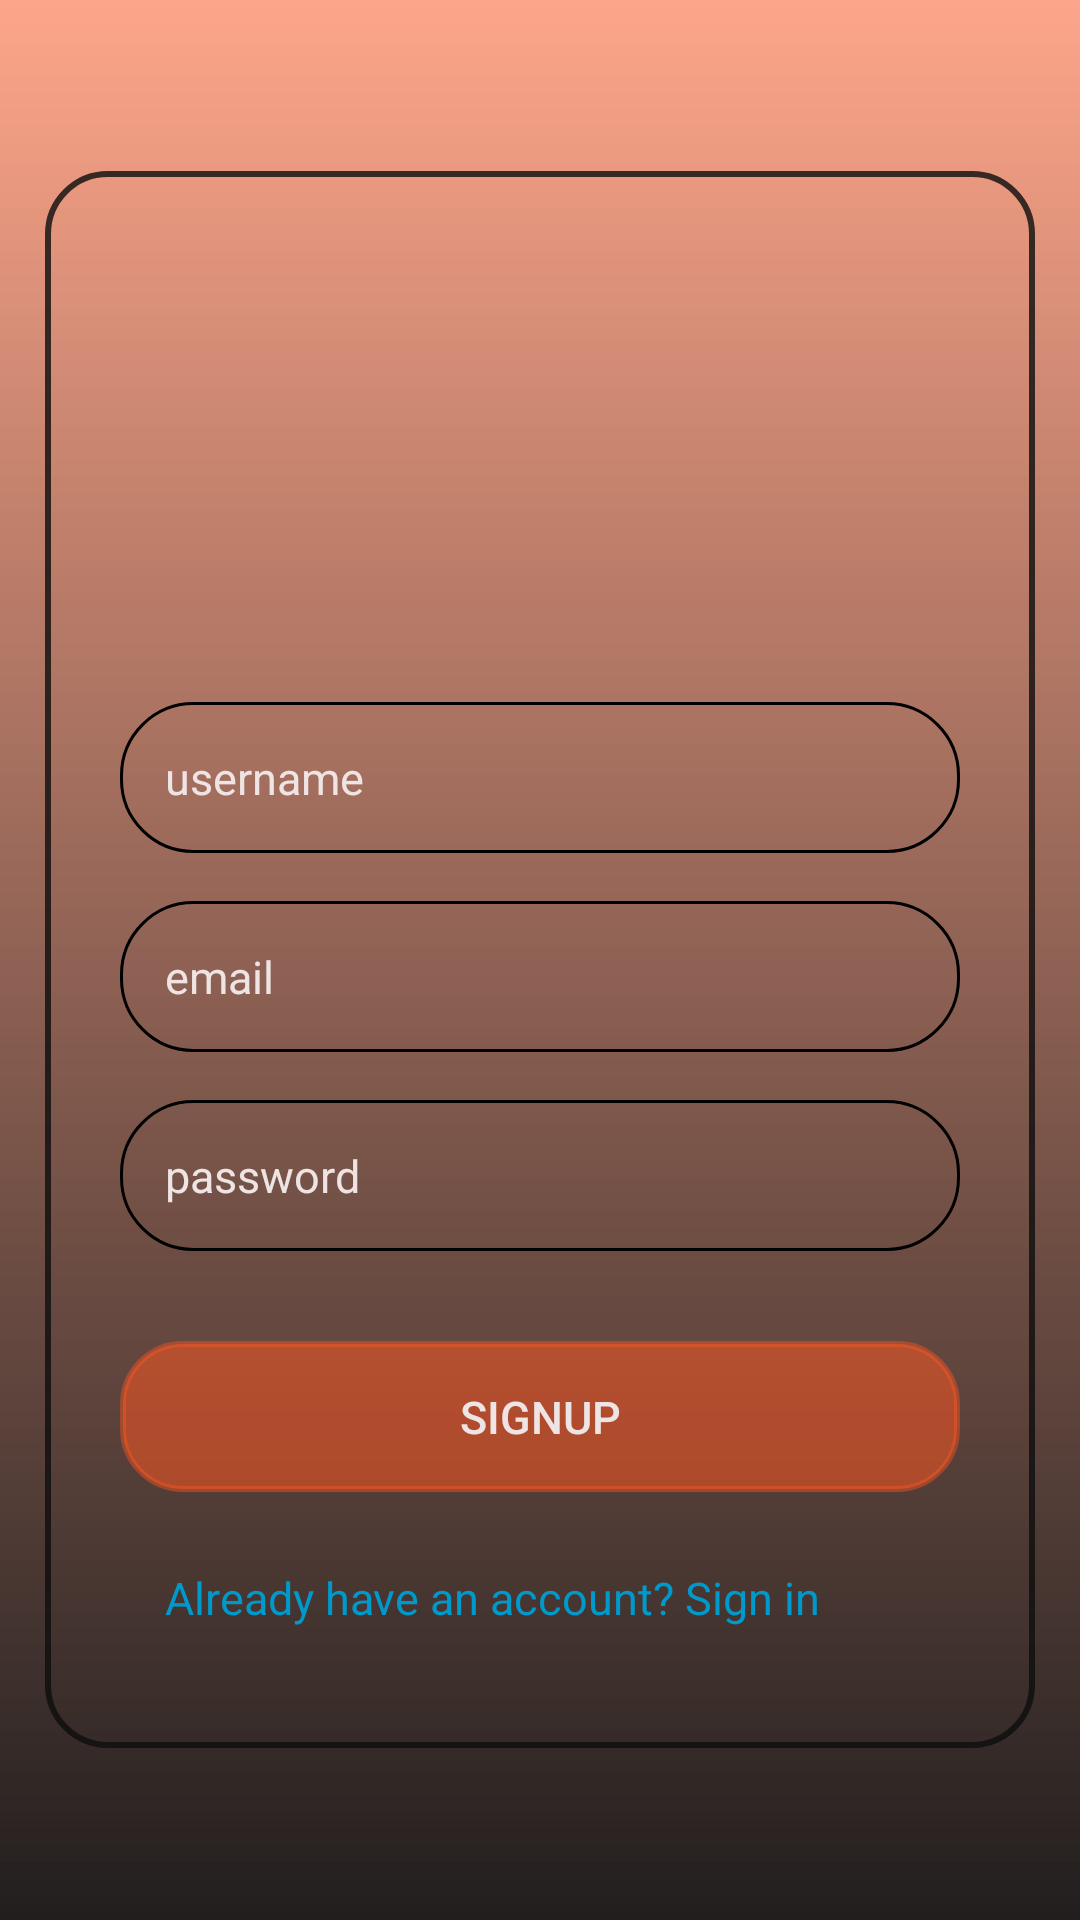

Write the Android layout XML for this screen, with the resource values it uses.
<!-- AndroidManifest.xml: application theme AppTheme -->
<!-- res/layout/activity_signup.xml -->
<?xml version="1.0" encoding="utf-8"?>
<RelativeLayout xmlns:android="http://schemas.android.com/apk/res/android"
    xmlns:app="http://schemas.android.com/apk/res-auto"
    xmlns:tools="http://schemas.android.com/tools"
    android:layout_width="match_parent"
    android:layout_height="match_parent"
    android:background="@drawable/signup_background"
    android:gravity="center"
    android:padding="15dp"
    tools:context=".SignupActivity">


     <LinearLayout
         android:layout_width="match_parent"
         android:layout_height="wrap_content"
         android:gravity="center"
         android:background="@drawable/edit_border"
         android:padding="25dp"
         android:orientation="vertical">

         <ImageView
             android:layout_width="120dp"
             android:layout_height="120dp"
             android:src="@drawable/icon_account_circle"
             />

         <EditText
             android:id="@+id/username_input"
             android:layout_width="match_parent"
             android:layout_height="wrap_content"
             android:layout_marginTop="32dp"
             android:hint="username"
             android:textColor="@color/white"
             android:textColorHint="@color/white"
             android:textSize="15sp"
             android:background="@drawable/rounded_corner"
             android:padding="15dp"
             android:inputType="text"/>

         <EditText
             android:id="@+id/email_input"
             android:layout_width="match_parent"
             android:layout_height="wrap_content"
             android:layout_marginTop="16dp"
             android:hint="email"
             android:textColor="@color/white"
             android:textColorHint="@color/white"
             android:textSize="15sp"
             android:background="@drawable/rounded_corner"
             android:padding="15dp"
             android:inputType="text"/>

         <EditText
             android:id="@+id/password_input"
             android:layout_width="match_parent"
             android:layout_height="wrap_content"
             android:layout_marginTop="16dp"
             android:hint="password"
             android:textColor="@color/white"
             android:textColorHint="@color/white"
             android:textSize="15sp"
             android:background="@drawable/rounded_corner"
             android:padding="15dp"
             android:inputType="text"/>

         <Button
             android:id="@+id/signupbutton"
             android:layout_width="match_parent"
             android:layout_height="wrap_content"
             android:layout_marginTop="30dp"
             android:textColor="@color/white"
             android:backgroundTint="@color/orange"
             android:padding="15dp"
             android:textSize="15sp"
             android:background="@drawable/edit_border"
             android:text="SignUp" />

         <TextView
             android:id="@+id/signin_link"
             android:layout_width="match_parent"
             android:layout_height="wrap_content"
             android:padding="15dp"
             android:textSize="15sp"
             android:text="Already have an account? Sign in"
             android:textColor="@android:color/holo_blue_dark"
             android:layout_marginTop="10dp"/>

     </LinearLayout>
</RelativeLayout>
<!-- resources referenced by this layout -->
<resources>
  <color name="orange">#85FF5722</color>
  <color name="white">#EFE4E4</color>
  <!-- drawable edit_border (drawable) -->
  <?xml version="1.0" encoding="utf-8"?>
  
  <shape xmlns:android="http://schemas.android.com/apk/res/android">
  
      <stroke
          android:color="@color/grey"
          android:width="2dp"
          />
      <corners
          android:radius="20dp"
          />
  </shape>
  <!-- drawable rounded_corner (drawable) -->
  <?xml version="1.0" encoding="utf-8"?>
  
  <shape xmlns:android="http://schemas.android.com/apk/res/android"
      android:shape="rectangle"
      >
      <corners android:radius="24dp"/>
      <stroke android:width="1dp" android:color="@color/black"/>
  
  
  </shape>
  <!-- drawable signup_background (drawable) -->
  <?xml version="1.0" encoding="utf-8"?>
  
  <shape xmlns:android="http://schemas.android.com/apk/res/android">
      <gradient android:type="linear" android:angle="100"
          android:startColor="#85FF5722" android:endColor="#F81B1818"/>
  </shape>
  <style name="AppTheme" parent="Theme.AppCompat.Light.NoActionBar">
          
  
          <item name="android:windowFullscreen">true</item>
          <item name="colorPrimary">@color/colorPrimary</item>
          <item name="colorPrimaryDark">@color/colorPrimaryDark</item>
          <item name="colorAccent">@color/colorAccent</item>
      </style>
  <color name="grey">#CE0E0E0E</color>
  <color name="colorPrimary">#008577</color>
  <color name="colorPrimaryDark">#00574B</color>
  <color name="colorAccent">#D81B60</color>
  <!-- not gathered from this repository: default colours our renderer supplied (Android Studio template values) -->
  <color name="black">#FF000000</color>
</resources>
